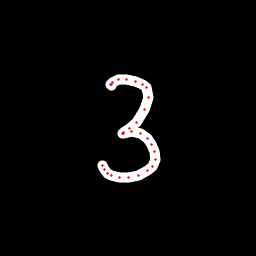

The file beside this chart, header and first rows:
x, y, hover, eod
111, 85.35, 0.0, 0.0
111, 84.69, 0.0, 0.0
111, 84.04, 0.0, 0.0
112.4, 82.45, 0.0, 0.0
118.6, 79.95, 0.0, 0.0
126.5, 79.63, 0.0, 0.0
135.8, 81.23, 0.0, 0.0
142.7, 84.1, 0.0, 0.0
146.6, 87.17, 0.0, 0.0
148.3, 97.13, 0.0, 0.0
144.6, 109.4, 0.0, 0.0
136.7, 122, 0.0, 0.0
129.5, 128.9, 0.0, 0.0
124, 132.6, 0.0, 0.0
123, 133.4, 0.0, 0.0
123.5, 133.2, 0.0, 0.0
131.9, 131.7, 0.0, 0.0
140.1, 133.3, 0.0, 0.0
147.1, 138.2, 0.0, 0.0
151.9, 144.2, 0.0, 0.0
154.3, 151.8, 0.0, 0.0
155.5, 159.3, 0.0, 0.0
152.7, 166.3, 0.0, 0.0
147.7, 170.8, 0.0, 0.0
138.3, 175.9, 0.0, 0.0
128.7, 177.8, 0.0, 0.0
119, 177.1, 0.0, 0.0
111.2, 175, 0.0, 0.0
107.9, 173, 0.0, 0.0
104.6, 170, 0.0, 0.0
102.1, 165.7, 0.0, 1.0
